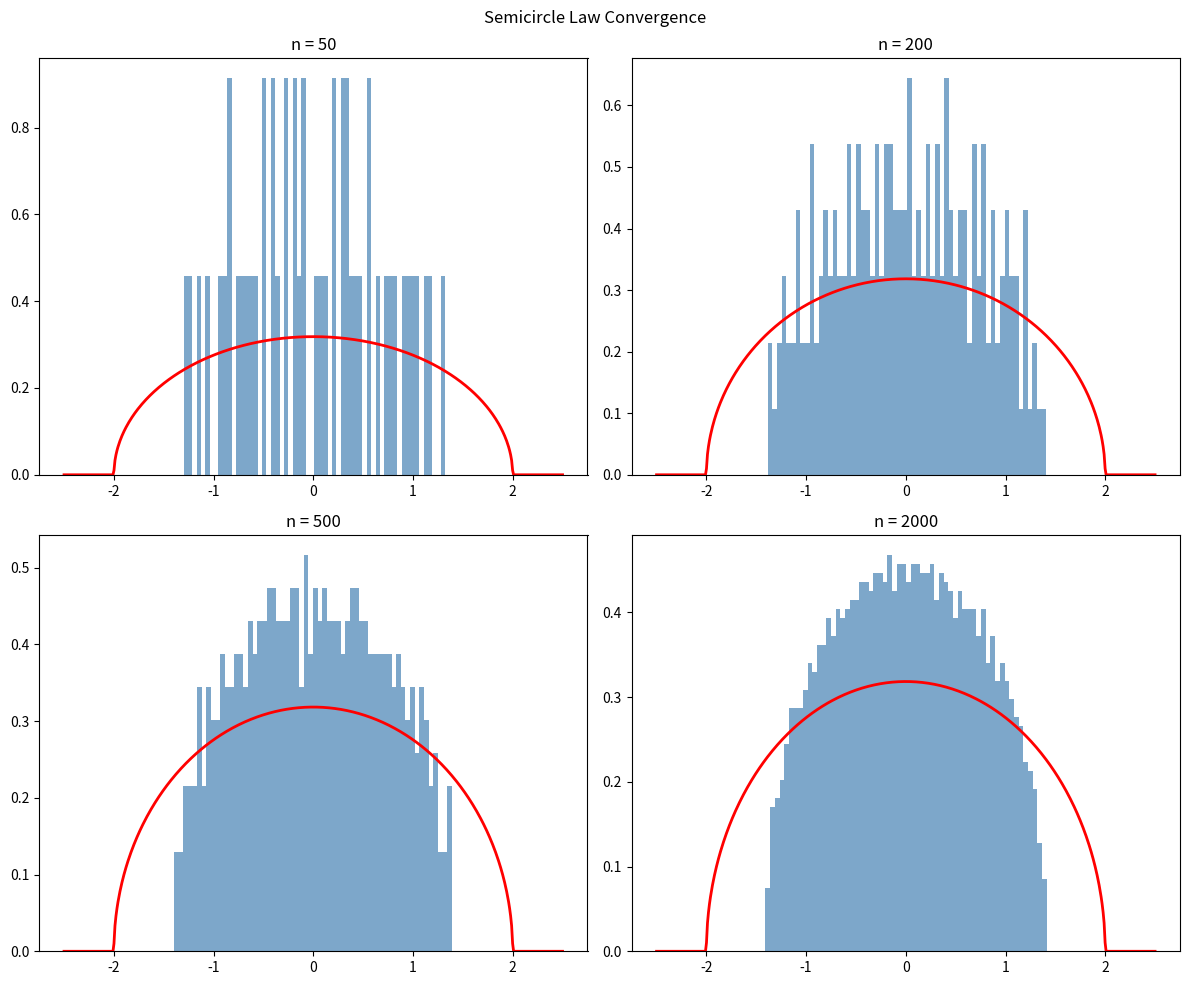

The script that saved this image:
#!/usr/bin/env python3
import math, random
import numpy as np
import matplotlib
matplotlib.use('Agg')
import matplotlib.pyplot as plt

np.random.seed(42)

def semicircle_density(x):
    if abs(x) > 2: return 0.0
    return (1 / (2 * math.pi)) * math.sqrt(4 - x**2)

fig, axes = plt.subplots(2, 2, figsize=(12, 10))
for ax, n in zip(axes.flat, [50, 200, 500, 2000]):
    M = np.random.randn(n, n)
    M = (M + M.T) / 2 / np.sqrt(n)
    eigs = np.linalg.eigvalsh(M)
    x = np.linspace(-2.5, 2.5, 500)
    ax.hist(eigs, bins=60, density=True, alpha=0.7, color='steelblue')
    ax.plot(x, [semicircle_density(xi) for xi in x], 'r-', lw=2)
    ax.set_title(f'n = {n}')
plt.suptitle('Semicircle Law Convergence')
plt.tight_layout()
plt.savefig('viz_semicircle.png', dpi=150)
